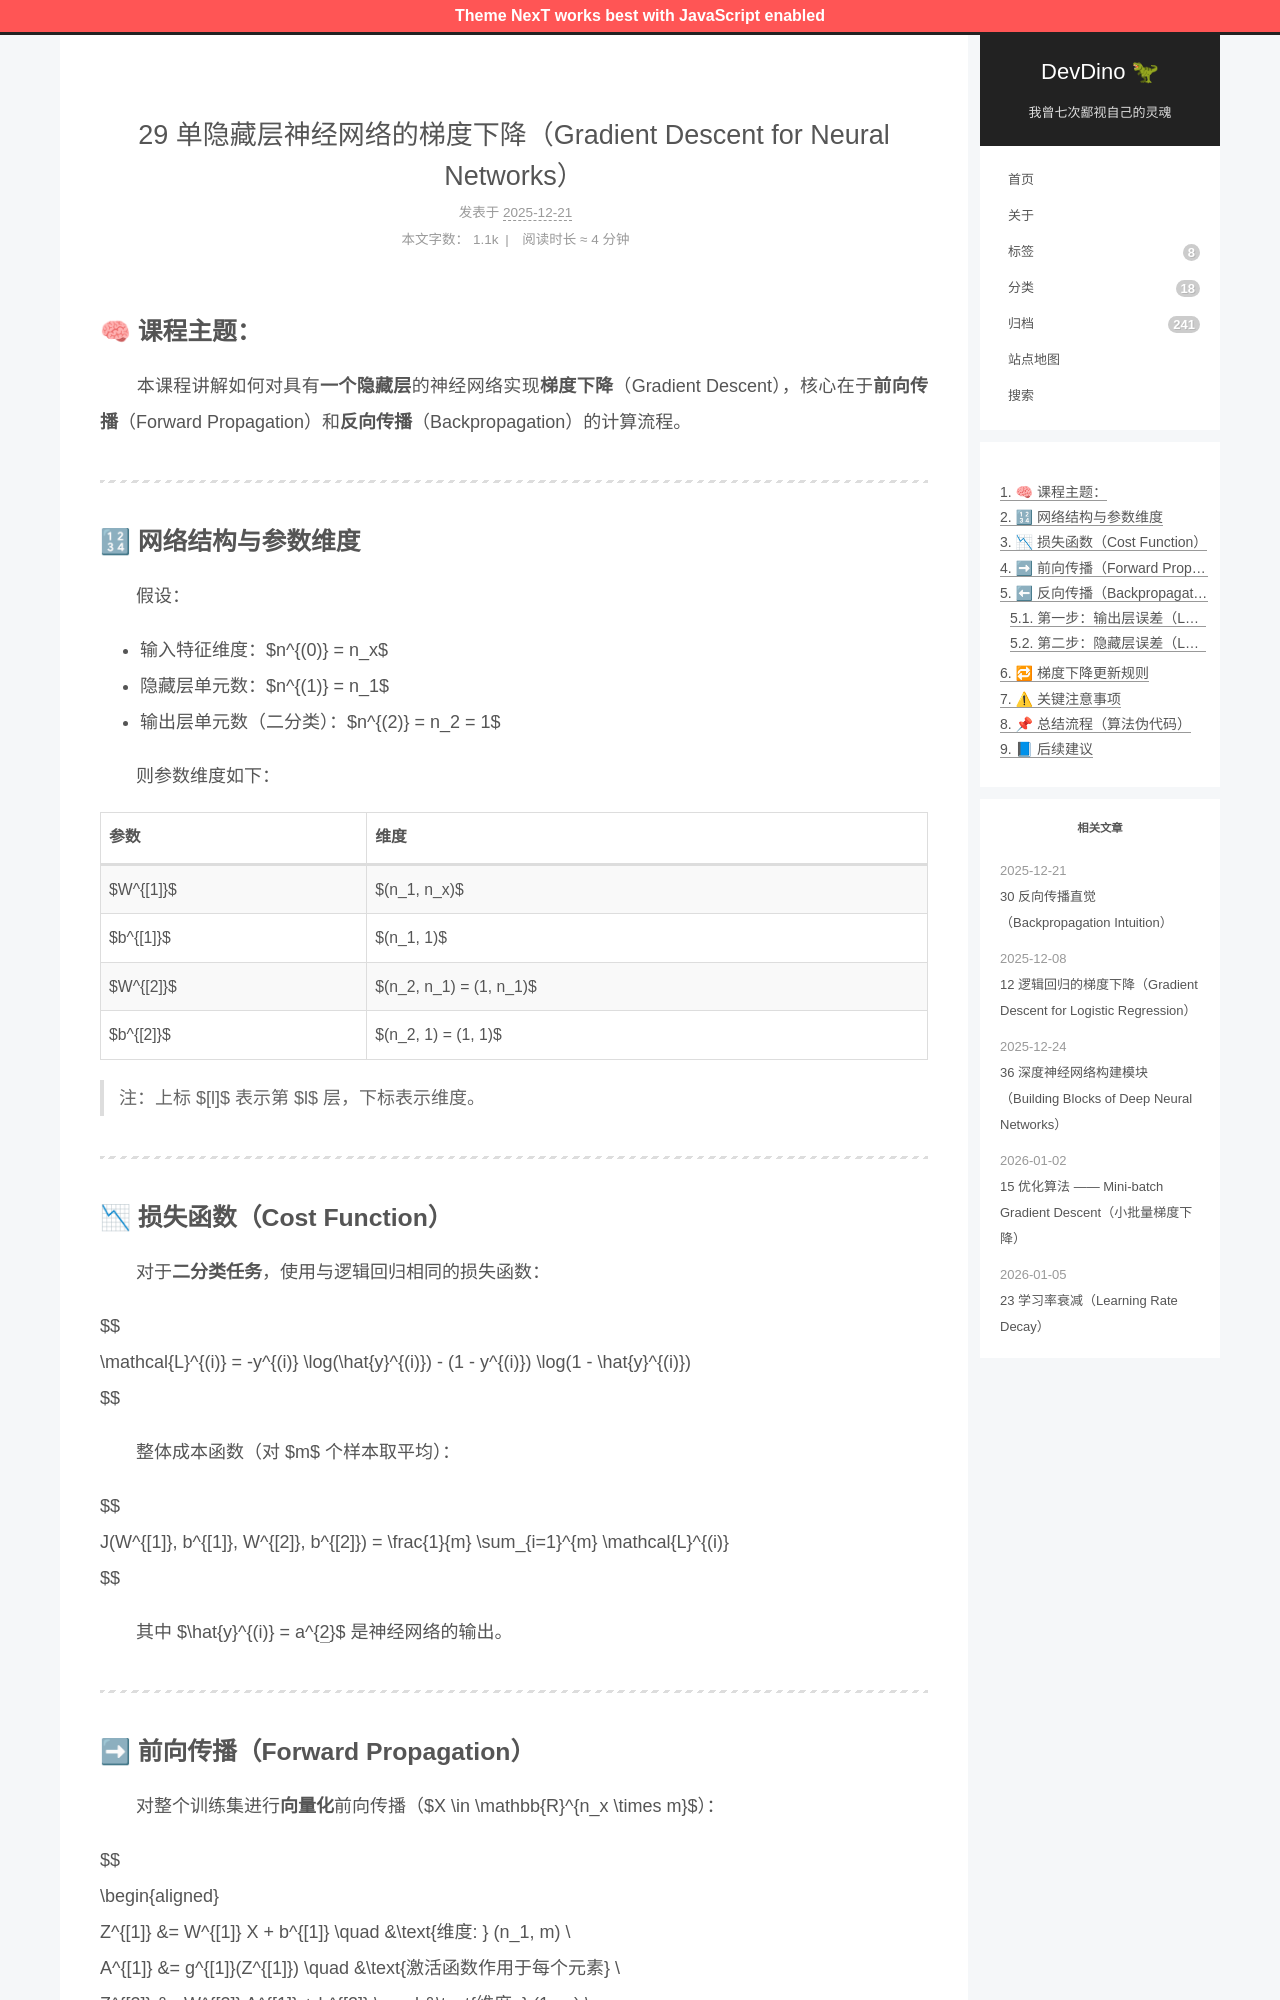

repository: afetmin/blog · page: 29 单隐藏层神经网络的梯度下降（Gradient Descent for Neural Networks）/index.html · generator: jekyll

---
title: 29 单隐藏层神经网络的梯度下降（Gradient Descent for Neural Networks）
date: 2025-12-21T19:51:05Z
lastmod: 2025-12-21T19:51:21Z
categories: 神经网络与深度学习
---

## 🧠 课程主题：

　　本课程讲解如何对具有**一个隐藏层**的神经网络实现**梯度下降**（Gradient Descent），核心在于**前向传播**（Forward Propagation）和**反向传播**（Backpropagation）的计算流程。

---

## 🔢 网络结构与参数维度

　　假设：

- 输入特征维度：$n^{(0)} = n_x$
- 隐藏层单元数：$n^{(1)} = n_1$
- 输出层单元数（二分类）：$n^{(2)} = n_2 = 1$

　　则参数维度如下：

|参数|维度|
| ------| ------|
|$W^{[1]}$|$(n_1, n_x)$|
|$b^{[1]}$|$(n_1, 1)$|
|$W^{[2]}$|$(n_2, n_1) = (1, n_1)$|
|$b^{[2]}$|$(n_2, 1) = (1, 1)$|

> 注：上标 $[l]$ 表示第 $l$ 层，下标表示维度。

---

## 📉 损失函数（Cost Function）

　　对于**二分类任务**，使用与逻辑回归相同的损失函数：

$$
\mathcal{L}^{(i)} = -y^{(i)} \log(\hat{y}^{(i)}) - (1 - y^{(i)}) \log(1 - \hat{y}^{(i)})
$$

　　整体成本函数（对 $m$ 个样本取平均）：

$$
J(W^{[1]}, b^{[1]}, W^{[2]}, b^{[2]}) = \frac{1}{m} \sum_{i=1}^{m} \mathcal{L}^{(i)}
$$

　　其中 $\hat{y}^{(i)} = a^{[2](i)}$ 是神经网络的输出。

---
